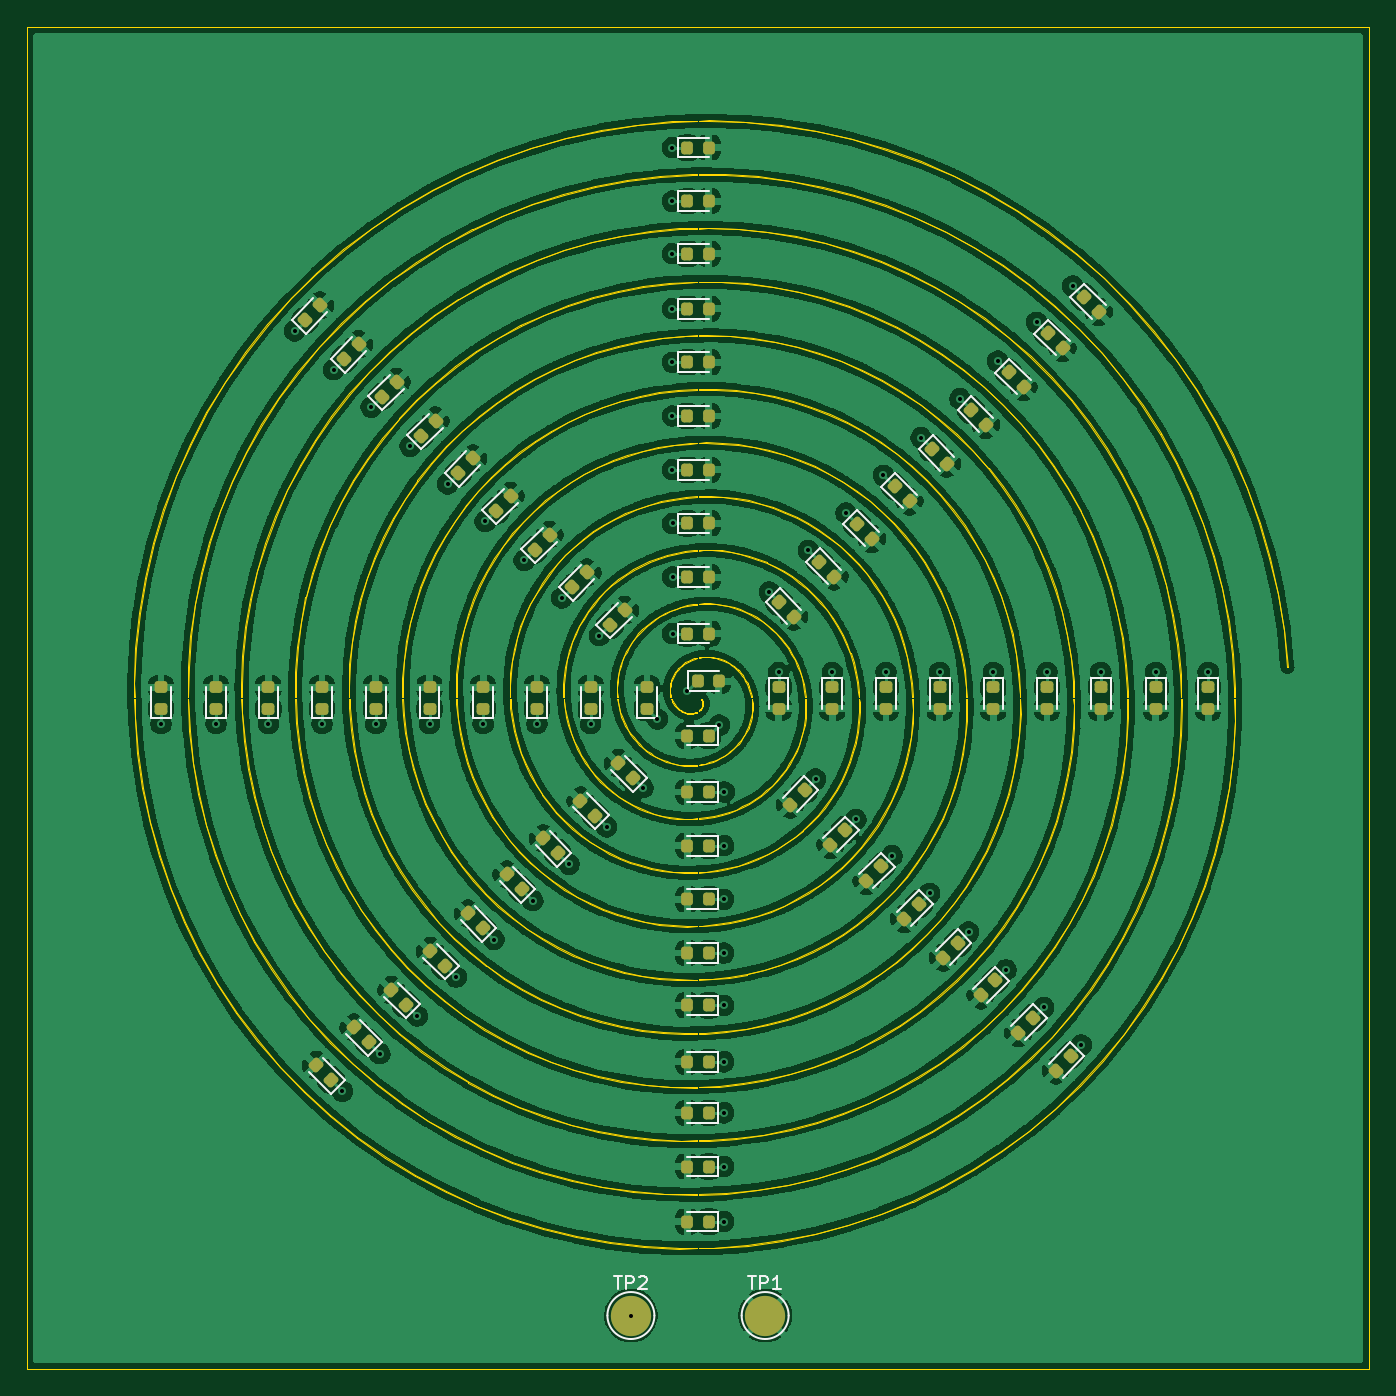
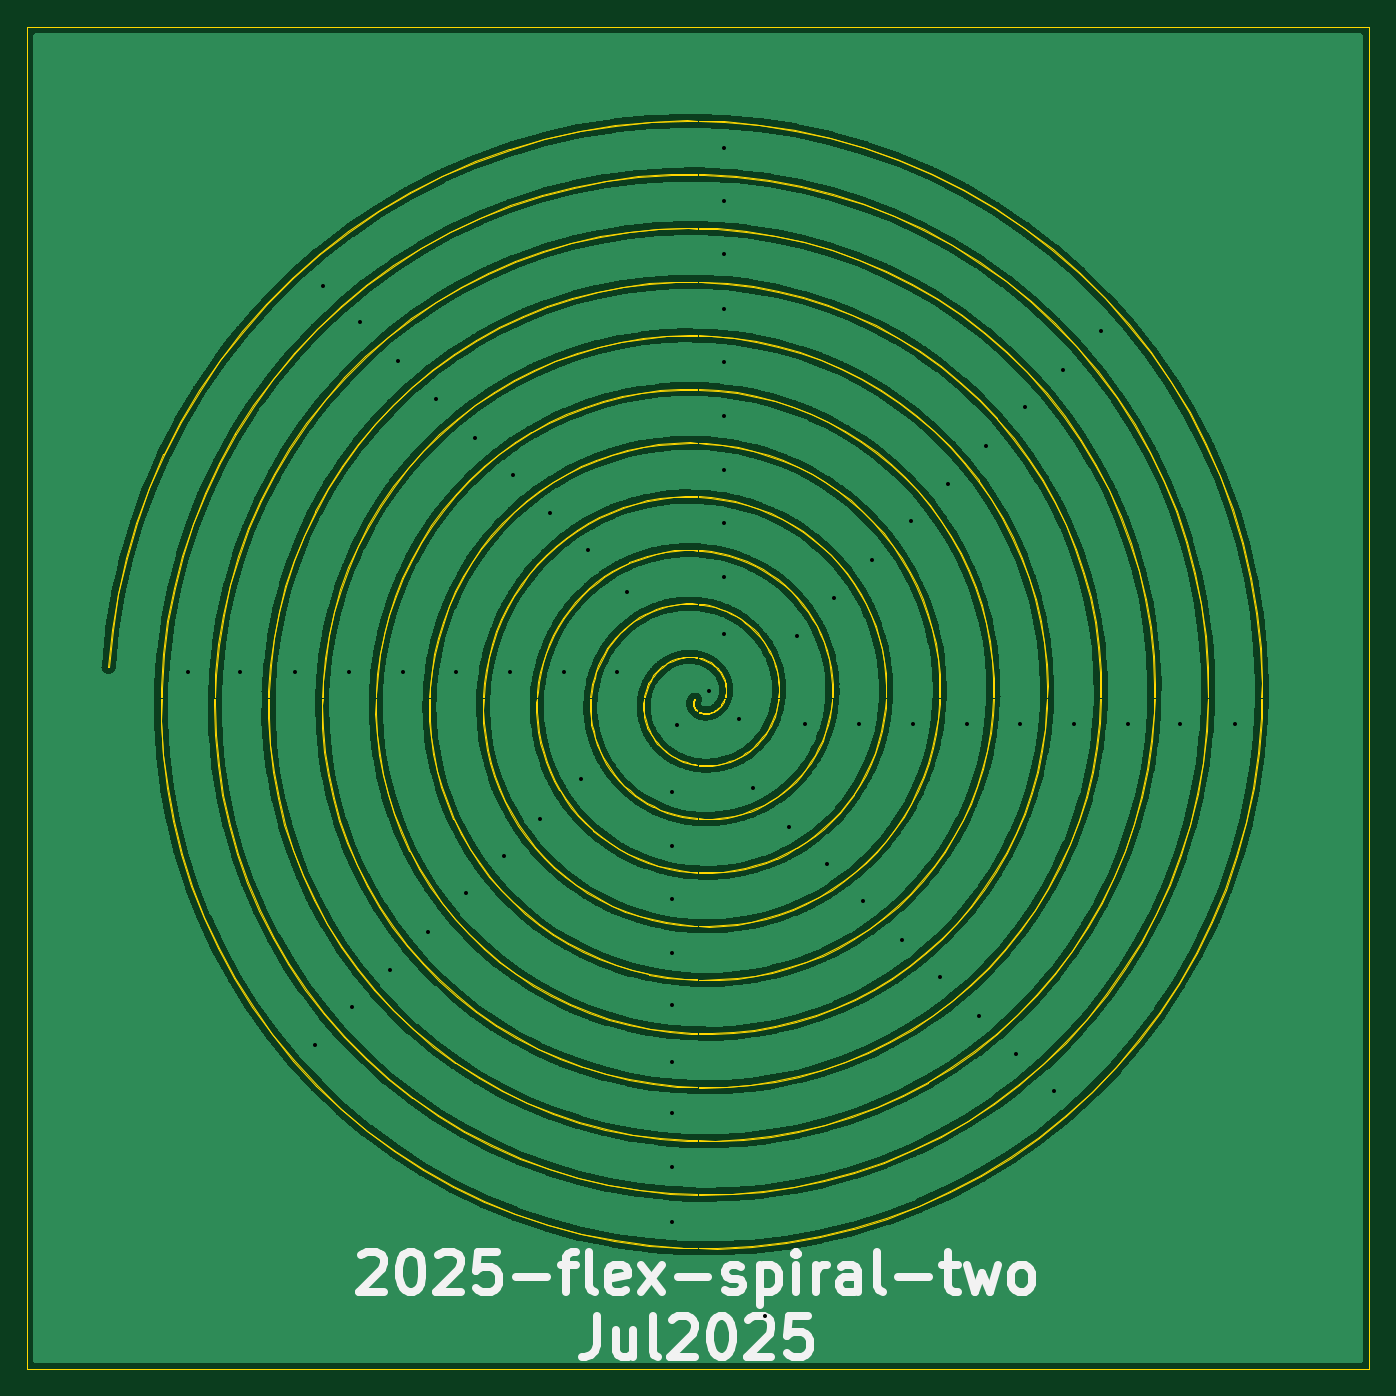
Circuit board: 10 layer files. Board 100.0 x 100.0 mm.
- bottom_copper: 2025-flex-spiral-two-B_Cu.gbl (810654 bytes)
- bottom_mask: 2025-flex-spiral-two-B_Mask.gbs (551 bytes)
- paste: 2025-flex-spiral-two-B_Paste.gbp (546 bytes)
- bottom_silk: 2025-flex-spiral-two-B_Silkscreen.gbo (12278 bytes)
- outline: 2025-flex-spiral-two-Edge_Cuts.gm1 (284901 bytes)
- top_copper: 2025-flex-spiral-two-F_Cu.gtl (1070799 bytes)
- top_mask: 2025-flex-spiral-two-F_Mask.gts (8413 bytes)
- paste: 2025-flex-spiral-two-F_Paste.gtp (8268 bytes)
- top_silk: 2025-flex-spiral-two-F_Silkscreen.gto (15512 bytes)
- drill: 2025-flex-spiral-two.drl (1529 bytes)

=== bottom_copper: 2025-flex-spiral-two-B_Cu.gbl (810654 bytes, source omitted) ===
=== bottom_mask: 2025-flex-spiral-two-B_Mask.gbs ===
G04 #@! TF.GenerationSoftware,KiCad,Pcbnew,9.0.2-9.0.2-0~ubuntu24.04.1*
G04 #@! TF.CreationDate,2025-06-27T06:42:29-07:00*
G04 #@! TF.ProjectId,2025-flex-spiral-two,32303235-2d66-46c6-9578-2d7370697261,Jul2025*
G04 #@! TF.SameCoordinates,Original*
G04 #@! TF.FileFunction,Soldermask,Bot*
G04 #@! TF.FilePolarity,Negative*
%FSLAX46Y46*%
G04 Gerber Fmt 4.6, Leading zero omitted, Abs format (unit mm)*
G04 Created by KiCad (PCBNEW 9.0.2-9.0.2-0~ubuntu24.04.1) date 2025-06-27 06:42:29*
%MOMM*%
%LPD*%
G01*
G04 APERTURE LIST*
G04 APERTURE END LIST*
M02*

=== paste: 2025-flex-spiral-two-B_Paste.gbp ===
G04 #@! TF.GenerationSoftware,KiCad,Pcbnew,9.0.2-9.0.2-0~ubuntu24.04.1*
G04 #@! TF.CreationDate,2025-06-27T06:42:29-07:00*
G04 #@! TF.ProjectId,2025-flex-spiral-two,32303235-2d66-46c6-9578-2d7370697261,Jul2025*
G04 #@! TF.SameCoordinates,Original*
G04 #@! TF.FileFunction,Paste,Bot*
G04 #@! TF.FilePolarity,Positive*
%FSLAX46Y46*%
G04 Gerber Fmt 4.6, Leading zero omitted, Abs format (unit mm)*
G04 Created by KiCad (PCBNEW 9.0.2-9.0.2-0~ubuntu24.04.1) date 2025-06-27 06:42:29*
%MOMM*%
%LPD*%
G01*
G04 APERTURE LIST*
G04 APERTURE END LIST*
M02*

=== bottom_silk: 2025-flex-spiral-two-B_Silkscreen.gbo (12278 bytes, source omitted) ===
=== outline: 2025-flex-spiral-two-Edge_Cuts.gm1 (284901 bytes, source omitted) ===
=== top_copper: 2025-flex-spiral-two-F_Cu.gtl (1070799 bytes, source omitted) ===
=== top_mask: 2025-flex-spiral-two-F_Mask.gts (8413 bytes, source omitted) ===
=== paste: 2025-flex-spiral-two-F_Paste.gtp (8268 bytes, source omitted) ===
=== top_silk: 2025-flex-spiral-two-F_Silkscreen.gto (15512 bytes, source omitted) ===
=== drill: 2025-flex-spiral-two.drl ===
M48
; DRILL file {KiCad 9.0.2-9.0.2-0~ubuntu24.04.1} date 2025-06-27T06:42:31-0700
; FORMAT={-:-/ absolute / metric / decimal}
; #@! TF.CreationDate,2025-06-27T06:42:31-07:00
; #@! TF.GenerationSoftware,Kicad,Pcbnew,9.0.2-9.0.2-0~ubuntu24.04.1
; #@! TF.FileFunction,MixedPlating,1,2
FMAT,2
METRIC
; #@! TA.AperFunction,Plated,PTH,ViaDrill
T1C0.300
%
G90
G05
T1
X60.0Y-101.912
X64.1Y-101.912
X68.0Y-101.912
X69.95Y-72.65
X72.0Y-101.912
X72.85Y-75.55
X73.493Y-129.293
X75.65Y-78.35
X76.0Y-101.912
X76.293Y-126.493
X78.55Y-81.25
X79.093Y-123.693
X80.0Y-101.912
X81.35Y-84.05
X81.993Y-120.793
X84.0Y-101.912
X84.15Y-86.85
X84.793Y-117.993
X87.05Y-89.75
X87.693Y-115.093
X88.0Y-101.912
X89.85Y-92.55
X90.393Y-112.393
X92.0Y-101.912
X92.65Y-95.35
X93.193Y-109.593
X95.0Y-146.0
X95.887Y-106.687
X96.975Y-101.575
X98.087Y-59.0
X98.087Y-63.0
X98.087Y-66.9
X98.087Y-71.0
X98.087Y-75.0
X98.087Y-79.0
X98.087Y-83.0
X98.1Y-87.0
X98.1Y-91.0
X98.1Y-95.2
X99.2Y-99.5
X101.575Y-102.025
X101.912Y-111.0
X101.912Y-115.0
X101.912Y-119.0
X101.912Y-122.9
X101.912Y-127.1
X101.912Y-130.9
X101.912Y-134.9
X101.912Y-139.0
X101.956Y-107.0
X105.307Y-92.107
X106.0Y-98.1
X108.213Y-89.013
X108.75Y-106.05
X110.0Y-98.1
X111.013Y-86.213
X111.75Y-109.05
X113.813Y-83.413
X114.0Y-98.087
X114.45Y-111.75
X116.613Y-80.613
X117.25Y-114.55
X118.0Y-98.087
X119.513Y-77.713
X120.15Y-117.45
X122.0Y-98.087
X122.313Y-74.913
X122.95Y-120.25
X125.213Y-72.013
X125.75Y-123.05
X126.0Y-98.087
X127.913Y-69.313
X128.55Y-125.85
X130.0Y-98.087
X134.1Y-98.087
X138.0Y-98.087
M30

